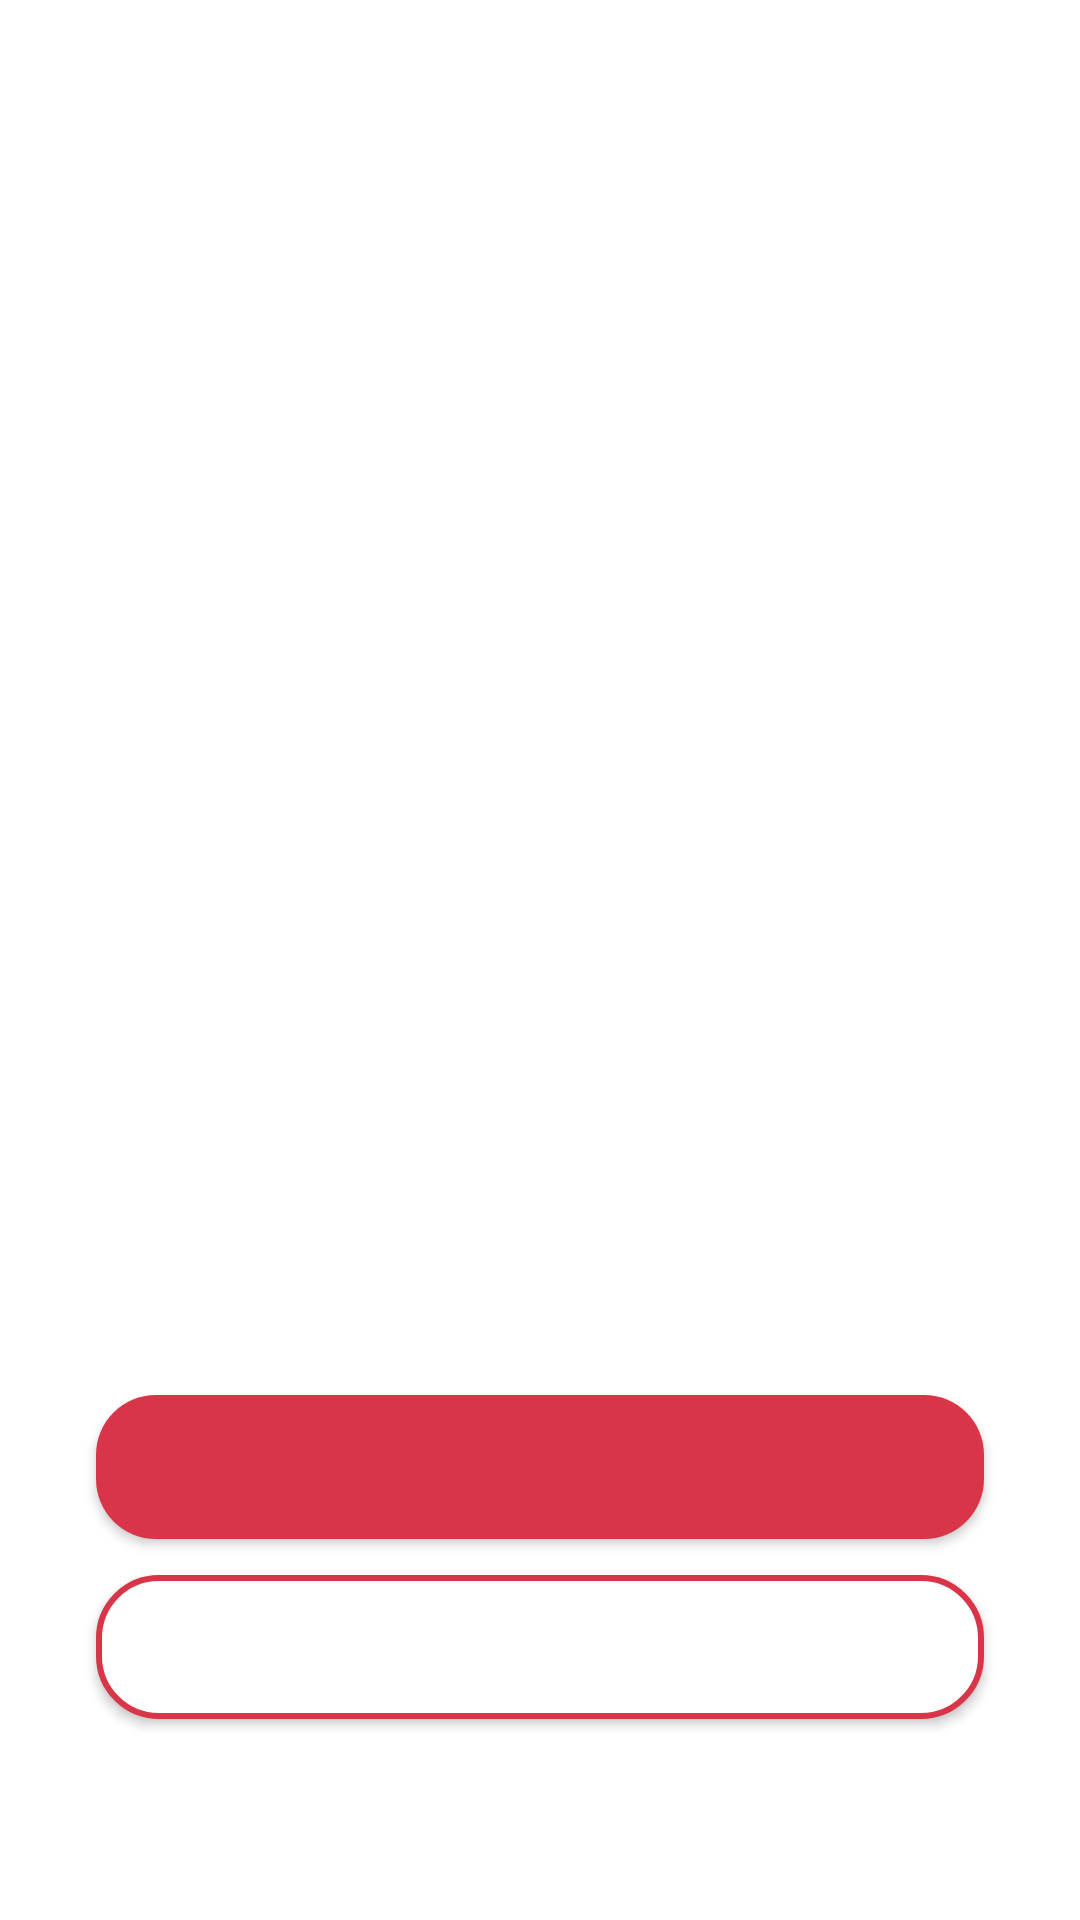

Reconstruct the res/layout file that produces this screen, plus the resources it refers to.
<!-- AndroidManifest.xml: application theme AppTheme -->
<!-- res/layout/activity_login.xml -->
<?xml version="1.0" encoding="utf-8"?>
<RelativeLayout xmlns:android="http://schemas.android.com/apk/res/android"
    xmlns:tools="http://schemas.android.com/tools"
    android:layout_width="match_parent"
    android:layout_height="match_parent"
    android:background="@android:color/white"
    tools:context=".Activities.Activities.LoginActivity">

    <TextView
        android:id="@+id/txt_view_login"
        android:layout_width="wrap_content"
        android:layout_height="wrap_content"
        android:layout_alignParentTop="true"
        android:layout_alignParentLeft="true"
        android:layout_marginLeft="32dp"
        android:layout_marginTop="64dp"
        />

    <ImageView
        android:id="@+id/img_view_login"
        android:layout_width="wrap_content"
        android:layout_height="wrap_content"
        android:layout_alignParentTop="true"
        android:layout_alignParentRight="true"
        android:layout_marginRight="32dp"
        android:layout_marginTop="64dp"
        />

    <Button
        android:id="@+id/btn_mobile_number"
        android:layout_width="match_parent"
        android:layout_height="wrap_content"
        android:layout_marginLeft="32dp"
        android:layout_marginRight="32dp"
        android:background="@drawable/login_btn_design"
        android:layout_above="@id/btn_social_media"
        android:layout_marginBottom="6dp"
        android:onClick="onContactBtnClick"
        />

    <Button
        android:id="@+id/btn_social_media"
        android:layout_width="match_parent"
        android:layout_height="wrap_content"
        android:layout_marginLeft="32dp"
        android:layout_marginRight="32dp"
        android:background="@drawable/login_btn_design_two"
        android:layout_above="@id/txt_view_login_policy"
        android:layout_marginTop="6dp"
        android:layout_marginBottom="12dp"
        android:onClick="onSocialBtnClick"
        />

    <TextView
        android:id="@+id/txt_view_login_policy"
        android:layout_width="wrap_content"
        android:layout_height="wrap_content"
        android:layout_marginLeft="32dp"
        android:layout_marginRight="32dp"
        android:layout_marginBottom="24dp"
        android:layout_marginTop="12dp"
        android:layout_alignParentBottom="true"
        />



</RelativeLayout>
<!-- resources referenced by this layout -->
<resources>
  <!-- drawable login_btn_design (drawable) -->
  <?xml version="1.0" encoding="utf-8"?>
  <shape xmlns:android="http://schemas.android.com/apk/res/android"
      android:shape="rectangle">
      <solid android:color="#D83648"></solid>
      <corners android:radius="20dp"></corners>
  
  </shape>
  <!-- drawable login_btn_design_two (drawable) -->
  <?xml version="1.0" encoding="utf-8"?>
  <shape xmlns:android="http://schemas.android.com/apk/res/android"
      android:shape="rectangle"
      >
      <solid android:color="#FFFFFF"></solid>
      <corners android:radius="20dp"></corners>
      <stroke android:color="#D83648"
          android:width="2dp"
          ></stroke>
  
  </shape>
  <style name="AppTheme" parent="Theme.AppCompat.Light.NoActionBar">
          <item name="windowActionBar">false</item>
          <item name="windowNoTitle">true</item>
          <item name="colorPrimary">@color/colorPrimary</item>
          <item name="colorPrimaryDark">@color/colorPrimaryDark</item>
          <item name="colorAccent">@color/colorAccent</item>
      </style>
  <color name="colorPrimary">#D83648</color>
  <color name="colorPrimaryDark">#D83648</color>
  <color name="colorAccent">#FF4081</color>
</resources>
